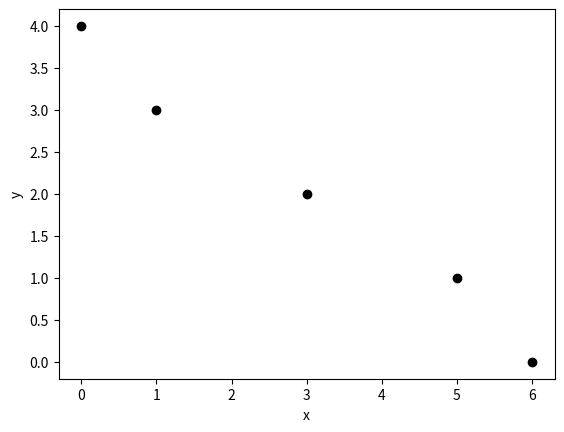
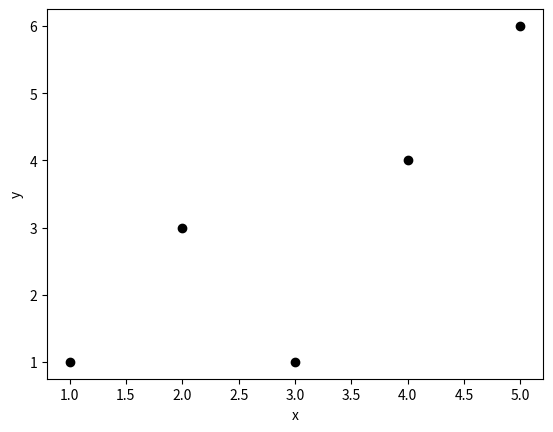
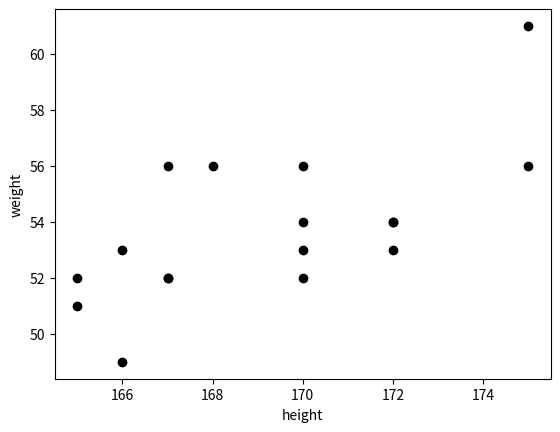
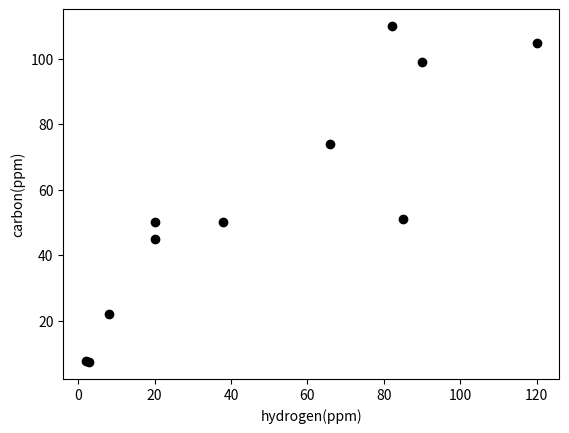
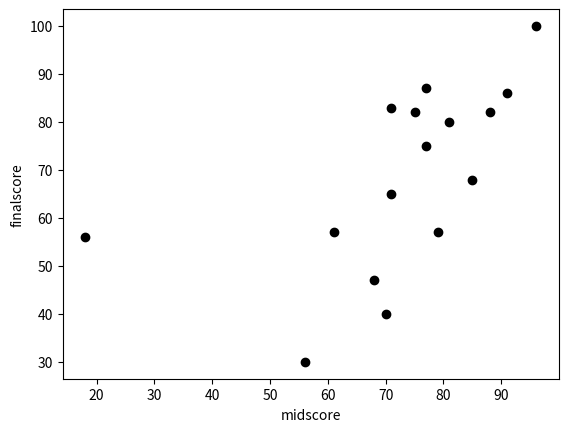
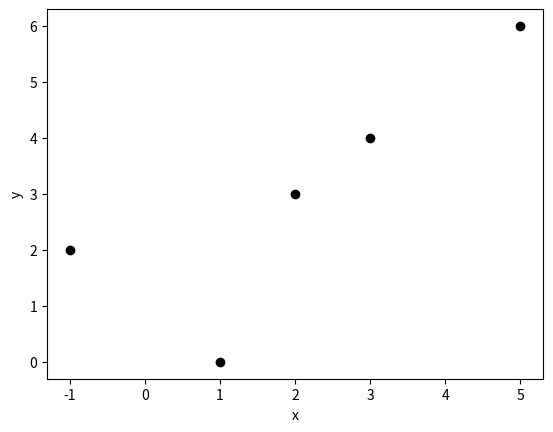
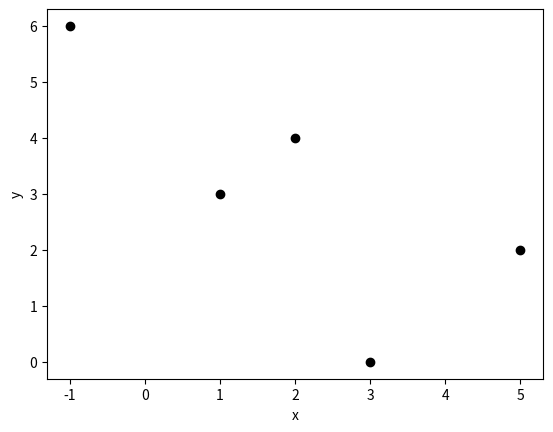
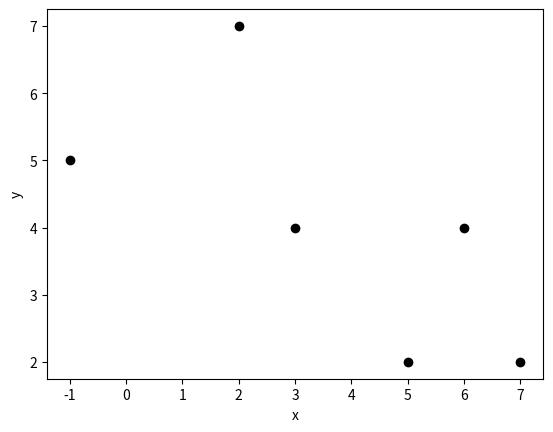
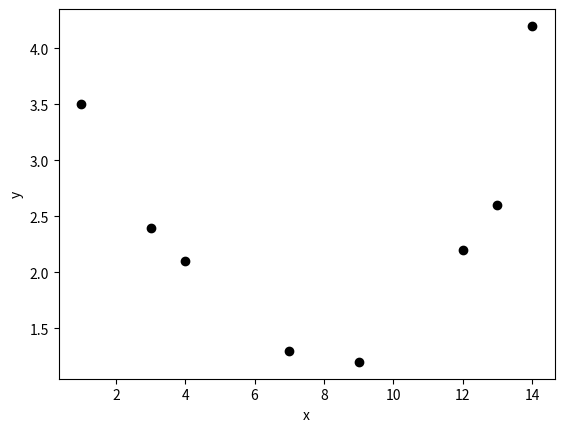
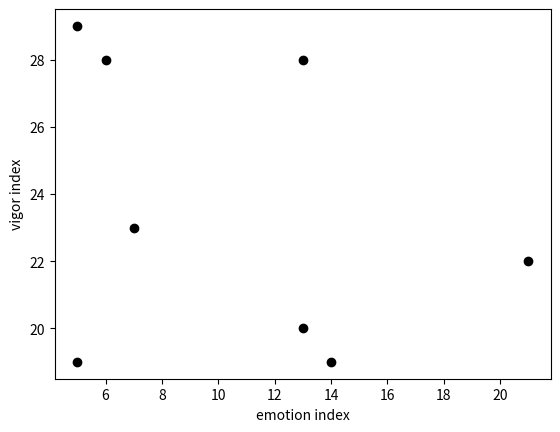
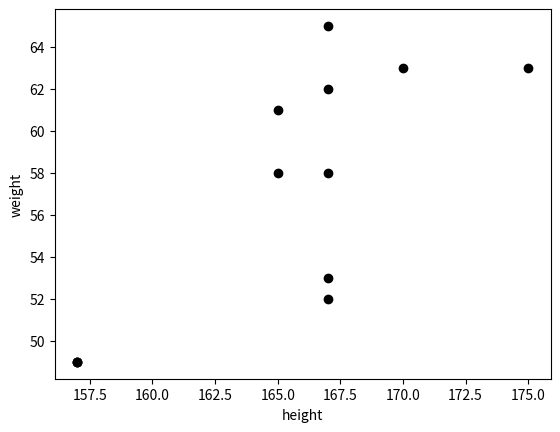
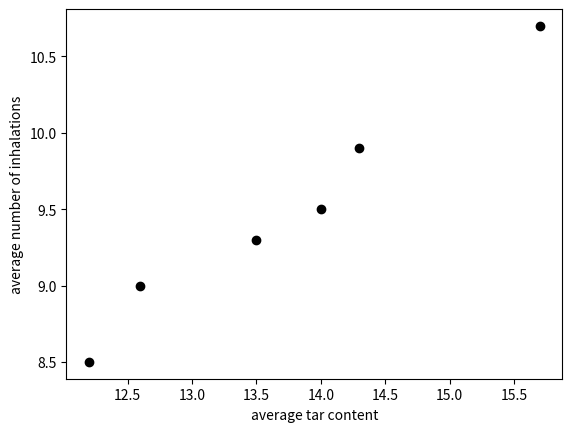
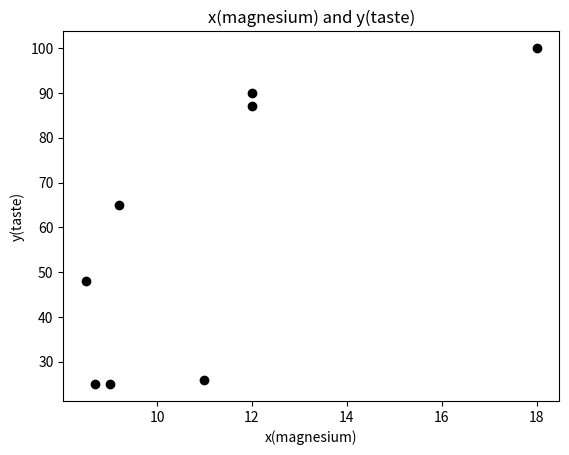
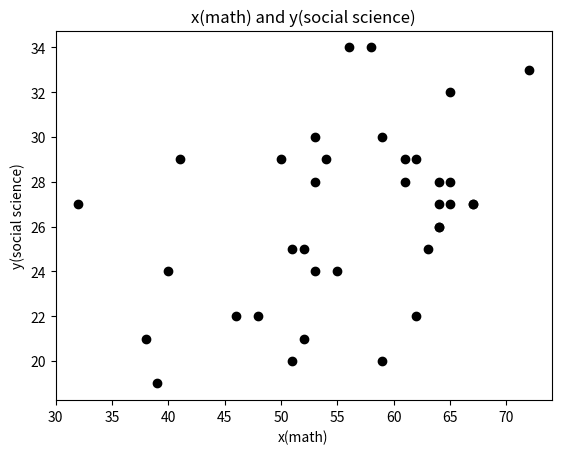

These figures' Python source, in order:
#Practice chapter 4

#3.1
import numpy as np
import matplotlib.pyplot as plt

x_3_1 = np.array([0,1,6,3,5])
y_3_1 = np.array([4,3,0,2,1])

plt.figure()
plt.scatter(x_3_1, y_3_1, color ='black')
plt.xlabel('x')
plt.ylabel('y')

plt.show()

#3.2
import numpy as np
import matplotlib.pyplot as plt

x_3_2 = np.array([1,3,2,4,5])
y_3_2 = np.array([1,1,3,4,6])

plt.figure()
plt.scatter(x_3_2, y_3_2, color ='black')
plt.xlabel('x')
plt.ylabel('y')

plt.show()

#3.3
import numpy as np
import matplotlib.pyplot as plt

height_3_3 = np.array([165,170,167,166,165,168,167,170,167,175,170,166,172,170,172,175,172])
weight_3_3 = np.array([51,54,52,53,52,56,56,52,52,61,56,49,54,53,54,56,53])

plt.figure()
plt.scatter(height_3_3, weight_3_3, color ='black')
plt.xlabel('height')
plt.ylabel('weight')

plt.show()

#3.4
import numpy as np
import matplotlib.pyplot as plt

hydrogen_3_4 = np.array([120,82,90,8,38,20,2.8,66,2.0,20,85])
carbon_3_4 = np.array([105,110,99,22,50,50,7.3,74,7.7,45,51])

plt.figure()
plt.scatter(hydrogen_3_4, carbon_3_4, color ='black')
plt.xlabel('hydrogen(ppm)')
plt.ylabel('carbon(ppm)')

plt.show()

#3.5
import numpy as np
import matplotlib.pyplot as plt

midscore_3_5 = np.array([81,75,71,61,96,56,85,18,88,79,77,68,70,77,71,91])
finalscore_3_5 = np.array([80,82,83,57,100,30,68,56,82,57,75,47,40,87,65,86])

plt.figure()
plt.scatter(midscore_3_5, finalscore_3_5, color ='black')
plt.xlabel('midscore')
plt.ylabel('finalscore')

plt.show()

#5.8 (1)
import numpy as np
import matplotlib.pyplot as plt

x_5_8_1 = np.array([-1,3,1,5,2])
y_5_8_1 = np.array([2,4,0,6,3])

plt.figure()
plt.scatter(x_5_8_1, y_5_8_1, color ='black')
plt.xlabel('x')
plt.ylabel('y')

plt.show()

#5.8 (2)
import numpy as np
import matplotlib.pyplot as plt

x_5_8_2 = np.array([-1,3,1,5,2])
y_5_8_2 = np.array([6,0,3,2,4])

plt.figure()
plt.scatter(x_5_8_2, y_5_8_2, color ='black')
plt.xlabel('x')
plt.ylabel('y')

plt.show()

#5.9 (1)
import numpy as np
import matplotlib.pyplot as plt

x_5_9 = np.array([-1,3,6,5,2,7])
y_5_9 = np.array([5,4,4,2,7,2])

plt.figure()
plt.scatter(x_5_9, y_5_9, color ='black')
plt.xlabel('x')
plt.ylabel('y')

plt.show()

#5.10 (2)
import numpy as np
import matplotlib.pyplot as plt

x_5_10 = np.array([1,3,4,7,9,12,13,14])
y_5_10 = np.array([3.5,2.4,2.1,1.3,1.2,2.2,2.6,4.2])

plt.figure()
plt.scatter(x_5_10, y_5_10, color ='black')
plt.xlabel('x')
plt.ylabel('y')

plt.show()

#5.12 (1)
import numpy as np
import matplotlib.pyplot as plt

x_5_12 = np.array([6,7,5,21,13,5,13,14])
y_5_12 = np.array([28,23,29,22,20,19,28,19])

plt.figure()
plt.scatter(x_5_12, y_5_12, color ='black')
plt.xlabel('emotion index')
plt.ylabel('vigor index')

plt.show()

#5.13 (1)
import numpy as np
import matplotlib.pyplot as plt

x_5_13 = np.array([167,167,167,170,175,157,167,167,157,165,157,165])
y_5_13 = np.array([52,53,62,63,63,49,65,58,49,58,49,61])

plt.figure()
plt.scatter(x_5_13, y_5_13, color ='black')
plt.xlabel('height')
plt.ylabel('weight')

plt.show()

#5.14 (1)
import numpy as np
import matplotlib.pyplot as plt

x_5_14 = np.array([12.2,14.3,15.7,12.6,13.5,14.0])
y_5_14 = np.array([8.5,9.9,10.7,9.0,9.3,9.5])

plt.figure()
plt.scatter(x_5_14, y_5_14, color ='black')
plt.xlabel('average tar content')
plt.ylabel('average number of inhalations')

plt.show()

#5.17
import numpy as np
x_5_17 = np.array([8.7,9,11,8.5,9.2,12,12,18])
y_5_17 = np.array([25,25,26,48,65,87,90,100])

np.corrcoef(x_5_17,y_5_17)[1][0]

import matplotlib.pyplot as plt

plt.figure()
plt.scatter(x_5_17, y_5_17, color ='black')
plt.xlabel('x(magnesium)')
plt.ylabel('y(taste)')
plt.title('x(magnesium) and y(taste)')

plt.show()

#5.18
import numpy as np

x_5_18 = np.array([41,39,53,67,61,67,46,50,55,72,63,59,
                   53,62,65,48,32,64,59,54,52,64,51,62,
                   56,38,52,40,65,61,64,64,53,51,58,65])
y_5_18 = np.array([29,19,30,27,28,27,22,29,24,33,25,20,
                   28,22,27,22,27,28,30,29,21,26,20,29,
                   34,21,25,24,32,29,27,26,24,25,34,28])

np.corrcoef(x_5_18,y_5_18)[1][0]

import matplotlib.pyplot as plt

plt.figure()
plt.scatter(x_5_18, y_5_18, color ='black')
plt.xlabel('x(math)')
plt.ylabel('y(social science)')
plt.title('x(math) and y(social science)')

plt.show()